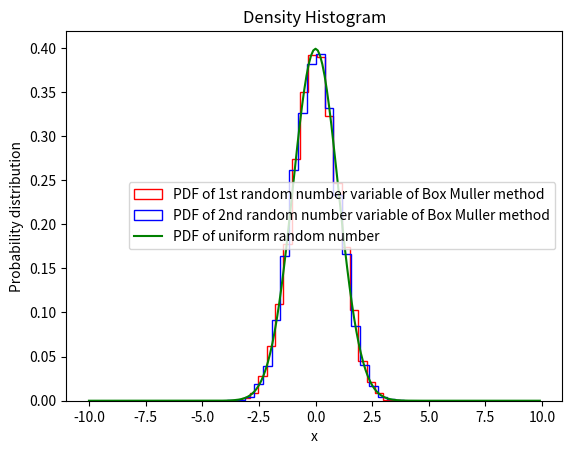

Reproduce this figure in Python.
# Q5 To create random numbers using Box Muller method according to Gaussian distribution

import numpy as np
import matplotlib.pyplot as plt

def dist(x):
	return np.exp(-(x**2)/2)/np.sqrt(2*np.pi)


x = np.arange(-10,10,0.1)
pdf = dist(x)   # Uniform pdf


#For Box Muller method
x1 = np.random.rand(10000)
x2 = np.random.rand(10000)
z1 = np.sqrt(-2*np.log(x1))*np.cos(2*np.pi*x2)
z2 = np.sqrt(-2*np.log(x1))*np.sin(2*np.pi*x2)

# For plot
plt.hist(z1, bins=20, histtype='step',density=True,color='r',label="PDF of 1st random number variable of Box Muller method")
plt.hist(z2, bins=20, histtype='step',density=True,color='b',label="PDF of 2nd random number variable of Box Muller method")
plt.plot(x,pdf,color='g',label="PDF of uniform random number")
plt.xlabel("x")
plt.ylabel('Probability distribution')
plt.title('Density Histogram')
plt.legend()
plt.show()